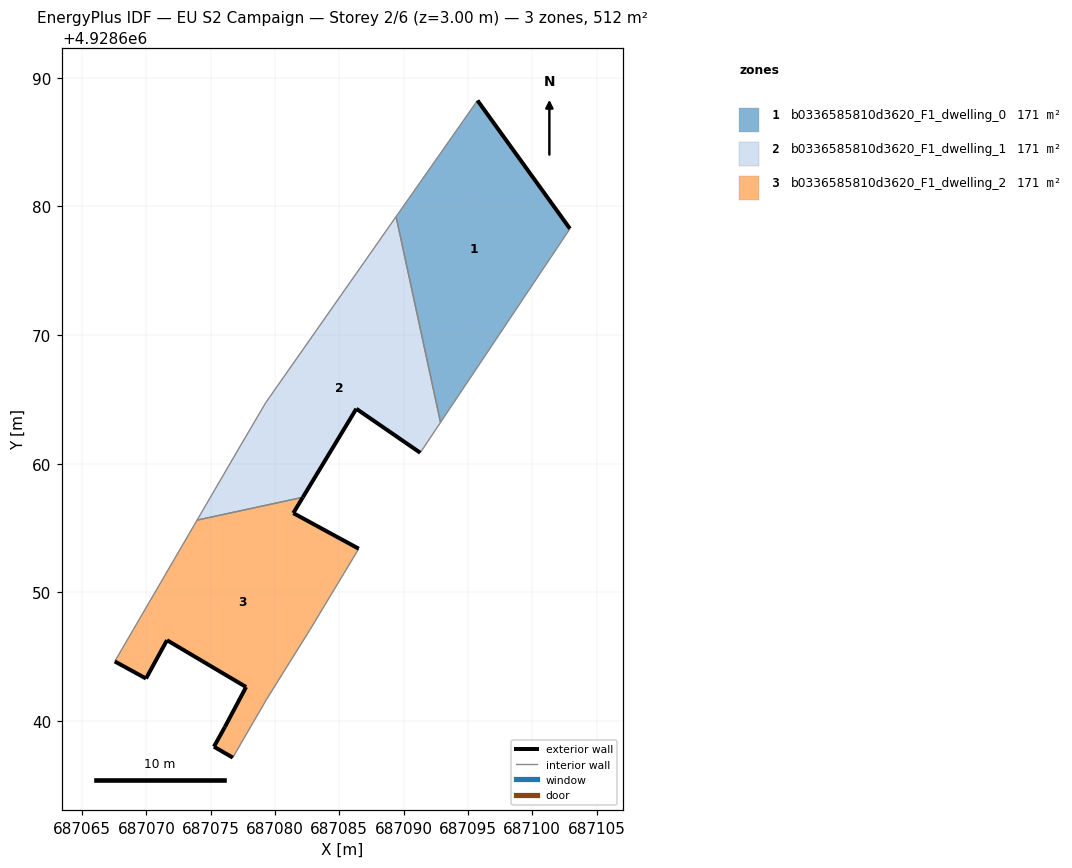
=== STOREY PLAN SPEC (per zone: floor XY polygon, exterior-wall plan segments, windows/doors) ===
zone 1: b0336585810d3620_F1_dwelling_0  (170.5 m²)
  floor: (687092.87, 4928663.21) (687102.93, 4928678.26) (687095.74, 4928688.24) (687089.42, 4928679.21)
  exterior wall: (687095.74, 4928688.24) – (687102.93, 4928678.26)  [12.3 m]
  interior walls: 3
zone 2: b0336585810d3620_F1_dwelling_1  (170.5 m²)
  floor: (687091.29, 4928660.85) (687092.87, 4928663.21) (687089.42, 4928679.21) (687079.28, 4928664.75) (687077.30, 4928661.38) (687073.94, 4928655.61) (687082.17, 4928657.38) (687086.32, 4928664.27)
  exterior wall: (687091.29, 4928660.85) – (687086.32, 4928664.27)  [6.0 m]
  exterior wall: (687086.32, 4928664.27) – (687082.17, 4928657.38)  [8.0 m]
  interior walls: 6
zone 3: b0336585810d3620_F1_dwelling_2  (170.5 m²)
  floor: (687079.35, 4928641.69) (687082.74, 4928647.13) (687086.51, 4928653.39) (687081.42, 4928656.16) (687082.17, 4928657.38) (687073.94, 4928655.61) (687067.54, 4928644.63) (687069.97, 4928643.30) (687071.60, 4928646.28) (687077.75, 4928642.64) (687076.10, 4928639.53) (687075.25, 4928638.00) (687076.72, 4928637.15) (687077.52, 4928638.54)
  exterior wall: (687076.72, 4928637.15) – (687075.25, 4928638.00)  [1.7 m]
  exterior wall: (687075.25, 4928638.00) – (687076.10, 4928639.53)  [1.8 m]
  exterior wall: (687076.10, 4928639.53) – (687077.75, 4928642.64)  [3.5 m]
  exterior wall: (687077.75, 4928642.64) – (687071.60, 4928646.28)  [7.1 m]
  exterior wall: (687071.60, 4928646.28) – (687069.97, 4928643.30)  [3.4 m]
  exterior wall: (687069.97, 4928643.30) – (687067.54, 4928644.63)  [2.8 m]
  exterior wall: (687082.17, 4928657.38) – (687081.42, 4928656.16)  [1.4 m]
  exterior wall: (687081.42, 4928656.16) – (687086.51, 4928653.39)  [5.8 m]
  interior walls: 6

=== DERIVED (storey summary) ===
Building: EU S2 Campaign
Storey: 2 of 6  (floor level z = 3.00 m)
Storey gross floor area: 511.6 m²
Zones on this storey: 3
  - b0336585810d3620_F1_dwelling_0: floor 170.5 m²; exterior wall 12.3 m (36.9 m²); WWR 0.0%
  - b0336585810d3620_F1_dwelling_1: floor 170.5 m²; exterior wall 14.1 m (42.2 m²); WWR 0.0%
  - b0336585810d3620_F1_dwelling_2: floor 170.5 m²; exterior wall 27.5 m (82.5 m²); WWR 0.0%
Zone adjacency (shared interzone walls):
  - b0336585810d3620_F1_dwelling_0 ↔ b0336585810d3620_F1_dwelling_1
  - b0336585810d3620_F1_dwelling_1 ↔ b0336585810d3620_F1_dwelling_2